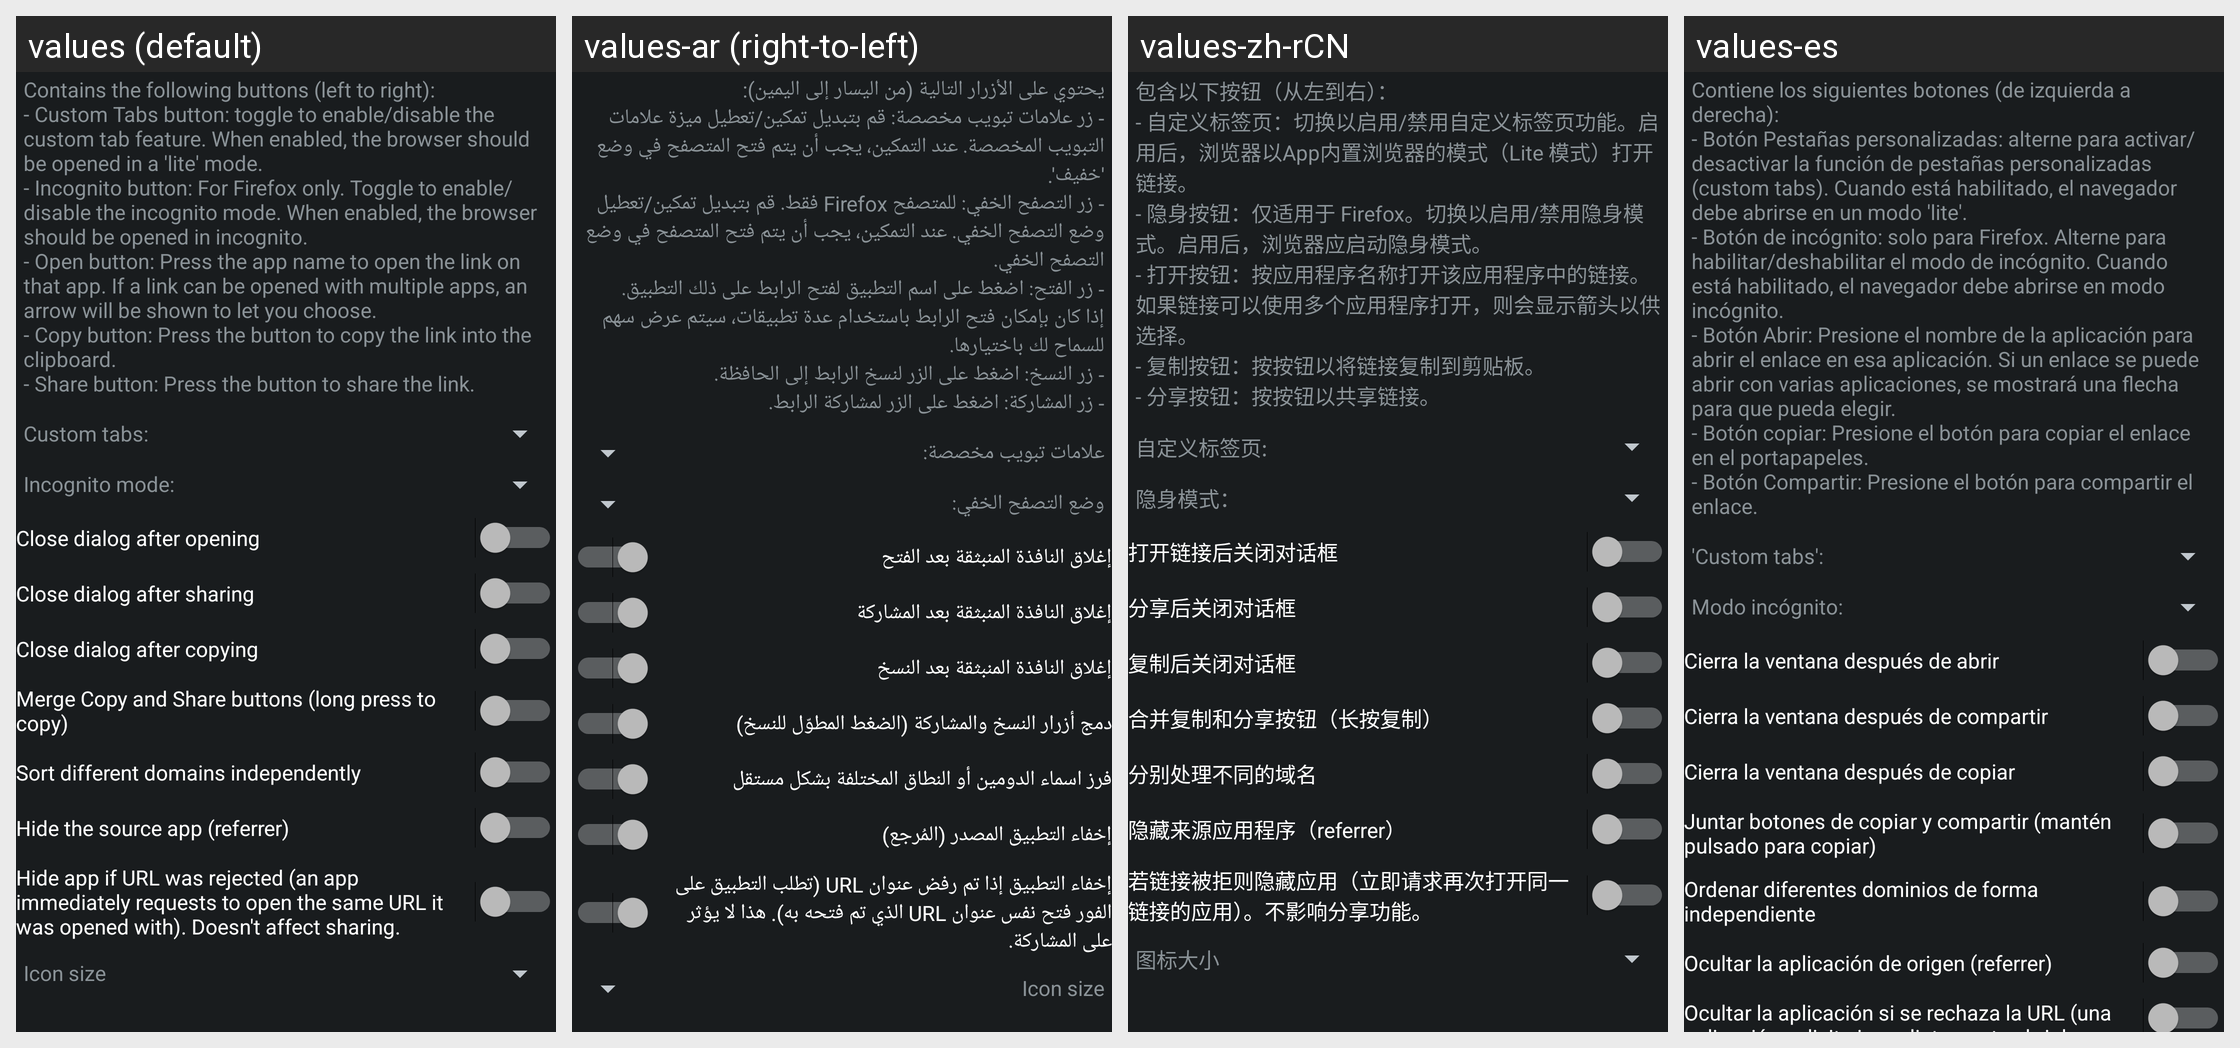

The same Android screen rendered under several of its app's locales, left to right. List the strings drawn on it with the default value and each locale's translation.
Android screen res/layout/config_open.xml rendered under 4 locales, left to right: values (default), values-ar (right-to-left), values-zh-rCN, values-es. Device: Nexus 5 (rendered at 1080×1920; each locale shown at half size, 540×960, under a caption strip naming it); theme ActivityThemeDark.
Other locales in the repository, not shown: values-cs, values-de, values-el, values-fr-rFR, values-hi, values-in, values-it, values-iw, values-ja, values-ko, values-nb-rNO, values-nl, values-or, values-pt-rBR, values-pt-rPT, values-ro, values-ru, values-sr, values-tr, values-uk, values-ur, values-vi, values-zh-rTW.
Strings drawn on this screen, with the default value and each locale's value (text and hints the layout hard-codes, and strings that could not be matched under every locale, appear in the picture but are not listed):

mOpen_desc
  values: Contains the following buttons (left to right):
      - Custom Tabs button: toggle to enable/disable the custom tab feature. When enabled, the browser should be opened in a 'lite' mode.
      - Incognito button: For Firefox only. Toggle to enable/disable the incognito mode. When enabled, the browser should be opened in incognito.
      - Open button: Press the app name to open the link on that app. If a link can …[clipped]
  values-ar: يحتوي على الأزرار التالية (من اليسار إلى اليمين): 
      - زر علامات تبويب مخصصة: قم بتبديل تمكين/تعطيل ميزة علامات التبويب المخصصة. عند التمكين، يجب أن يتم فتح المتصفح في وضع 'خفيف'. 
      - زر التصفح الخفي: للمتصفح Firefox فقط. قم بتبديل تمكين/تعطيل وضع التصفح الخفي. عند التمكين، يجب أن يتم فتح المتصفح في وضع التصفح الخفي. 
      - زر الفتح: اضغط على اسم التطبيق لفتح الرابط على ذلك التطبيق. إذا كان بإمكان فتح …[clipped]
  values-zh-rCN: 包含以下按钮（从左到右）： 
      - 自定义标签页：切换以启用/禁用自定义标签页功能。启用后，浏览器以App内置浏览器的模式（Lite 模式）打开链接。 
      - 隐身按钮：仅适用于 Firefox。切换以启用/禁用隐身模式。启用后，浏览器应启动隐身模式。 
      - 打开按钮：按应用程序名称打开该应用程序中的链接。如果链接可以使用多个应用程序打开，则会显示箭头以供选择。 
      - 复制按钮：按按钮以将链接复制到剪贴板。 
      - 分享按钮：按按钮以共享链接。
  values-es: Contiene los siguientes botones (de izquierda a derecha): 
      - Botón Pestañas personalizadas: alterne para activar/desactivar la función de pestañas personalizadas (custom tabs). Cuando está habilitado, el navegador debe abrirse en un modo 'lite'. 
      - Botón de incógnito: solo para Firefox. Alterne para habilitar/deshabilitar el modo de incógnito. Cuando está habilitado, el navegador debe abrirse en …[clipped]

mOpen_ctabs
  values: Custom tabs:
  values-ar: علامات تبويب مخصصة:
  values-zh-rCN: 自定义标签页:
  values-es: 'Custom tabs':

mOpen_incognito
  values: Incognito mode:
  values-ar: وضع التصفح الخفي:
  values-zh-rCN: 隐身模式：
  values-es: Modo incógnito:

mOpen_closeOpen
  values: Close dialog after opening
  values-ar: إغلاق النافذة المنبثقة بعد الفتح
  values-zh-rCN: 打开链接后关闭对话框
  values-es: Cierra la ventana después de abrir

mOpen_closeShare
  values: Close dialog after sharing
  values-ar: إغلاق النافذة المنبثقة بعد المشاركة
  values-zh-rCN: 分享后关闭对话框
  values-es: Cierra la ventana después de compartir

mOpen_closeCopy
  values: Close dialog after copying
  values-ar: إغلاق النافذة المنبثقة بعد النسخ
  values-zh-rCN: 复制后关闭对话框
  values-es: Cierra la ventana después de copiar

mOpen_mergeCopy
  values: Merge Copy and Share buttons (long press to copy)
  values-ar: دمج أزرار النسخ والمشاركة (الضغط المطوّل للنسخ)
  values-zh-rCN: 合并复制和分享按钮（长按复制）
  values-es: Juntar botones de copiar y compartir (mantén pulsado para copiar)

mOpen_perDomain
  values: Sort different domains independently
  values-ar: فرز اسماء الدومين أو النطاق المختلفة بشكل مستقل
  values-zh-rCN: 分别处理不同的域名
  values-es: Ordenar diferentes dominios de forma independiente

mOpen_noReferrer
  values: Hide the source app (referrer)
  values-ar: إخفاء التطبيق المصدر (المُرجع)
  values-zh-rCN: 隐藏来源应用程序（referrer）
  values-es: Ocultar la aplicación de origen (referrer)

mOpen_rejected
  values: Hide app if URL was rejected (an app immediately requests to open the same URL it was opened with). Doesn't affect sharing.
  values-ar: إخفاء التطبيق إذا تم رفض عنوان URL (تطلب التطبيق على الفور فتح نفس عنوان URL الذي تم فتحه به). هذا لا يؤثر على المشاركة.
  values-zh-rCN: 若链接被拒则隐藏应用（立即请求再次打开同一链接的应用）。不影响分享功能。
  values-es: Ocultar la aplicación si se rechaza la URL (una aplicación solicita inmediatamente abrir la misma URL con la que se abrió). No afecta a la compartición.
